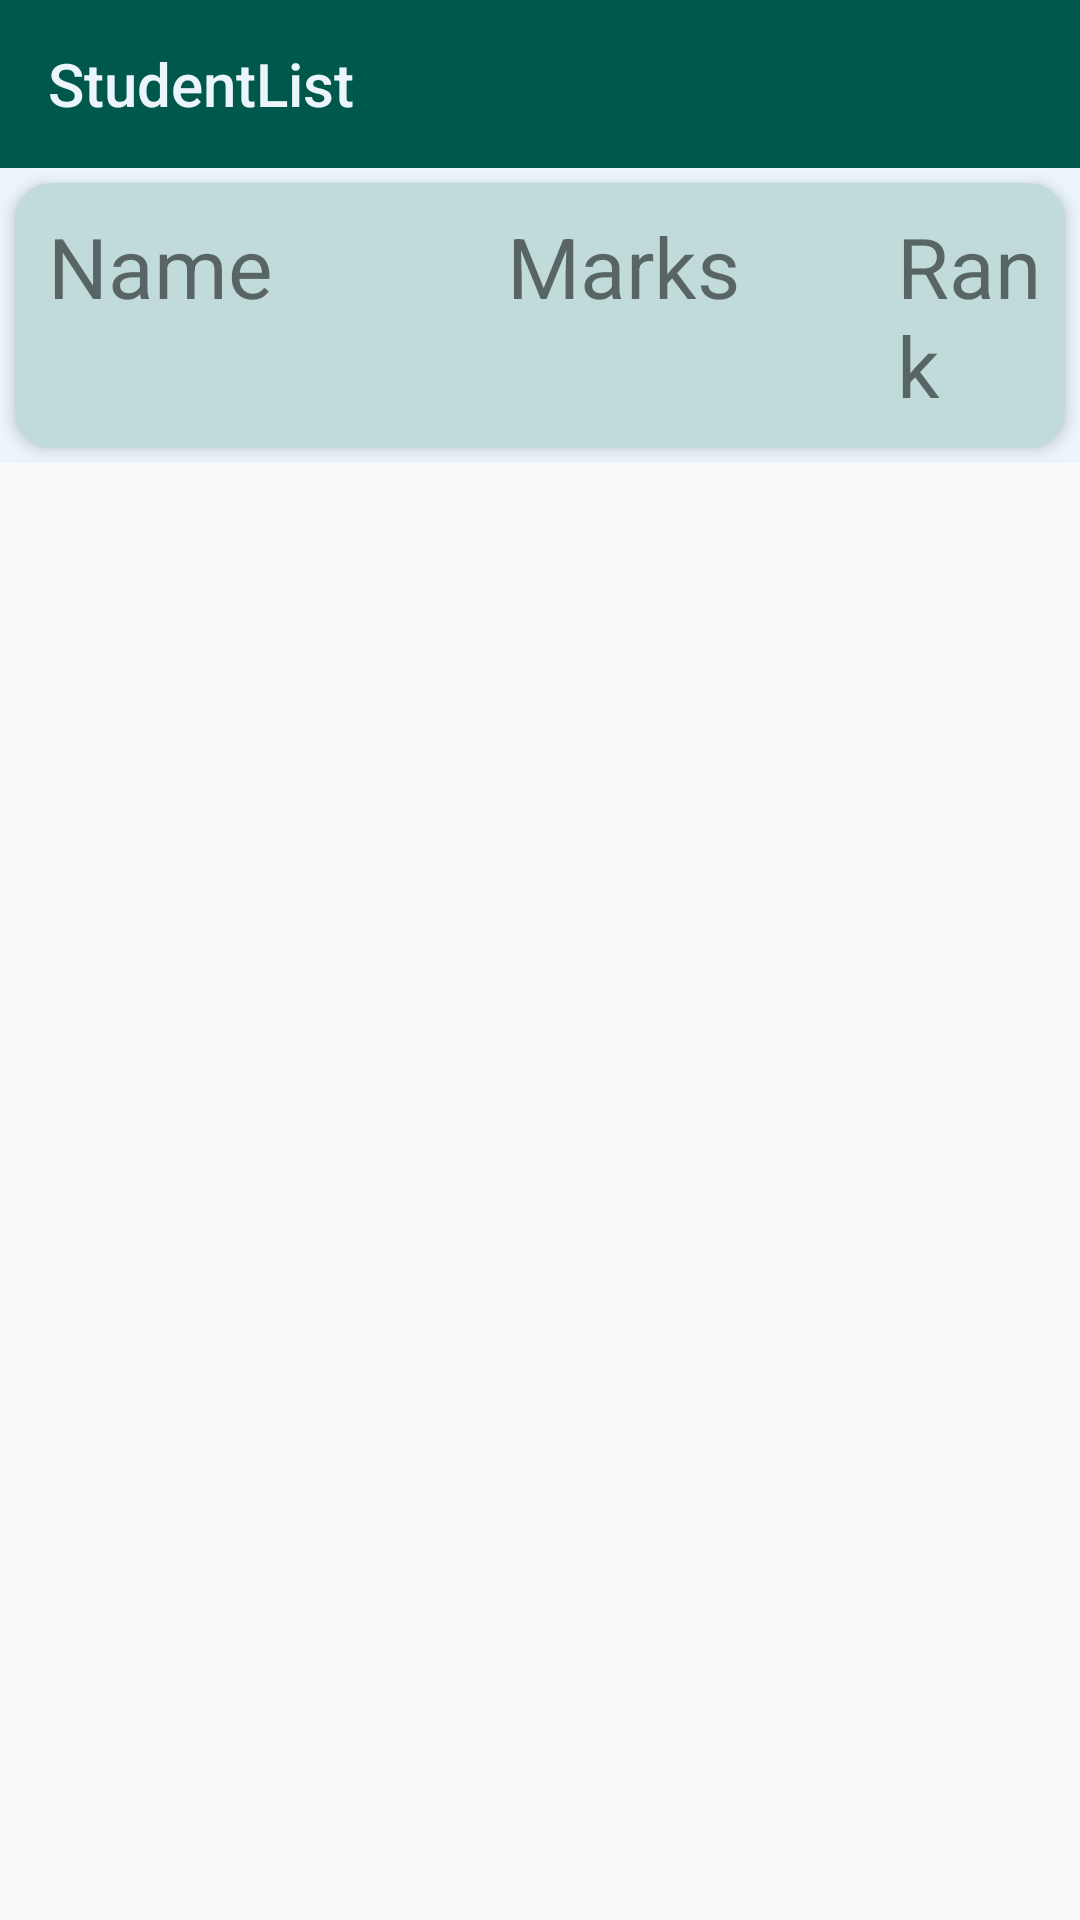

Android layout source for this screen:
<!-- AndroidManifest.xml: application theme AppTheme -->
<!-- res/layout/activity_main.xml -->
<?xml version="1.0" encoding="utf-8"?>
<LinearLayout xmlns:android="http://schemas.android.com/apk/res/android"
    xmlns:app="http://schemas.android.com/apk/res-auto"
    xmlns:tools="http://schemas.android.com/tools"
    android:layout_width="match_parent"
    android:layout_height="match_parent"
    tools:context=".MainActivity"
    android:orientation="vertical"
    >
<android.support.v7.widget.Toolbar
    android:layout_width="match_parent"
    android:layout_height="wrap_content"
    app:title="StudentList"
    android:id="@+id/toolBar"

    android:background="@color/colorPrimaryDark"
    app:titleTextColor="@color/color1">

</android.support.v7.widget.Toolbar>
    <LinearLayout
        android:layout_width="match_parent"
        android:layout_height="wrap_content"
        android:orientation="horizontal"
        android:background="@color/color1">
        <android.support.v7.widget.CardView
            android:layout_width="match_parent"
            android:layout_height="wrap_content"
            android:layout_margin="5sp"
            android:id="@+id/cardView"
            app:cardBackgroundColor="#C2DEDC    "
            app:cardCornerRadius="12sp"
            app:cardElevation="3sp"
            app:contentPadding="4sp"
            android:foreground="@color/cardview_shadow_end_color">

        <TextView
            android:layout_width="wrap_content"
            android:layout_height="wrap_content"
            android:text="Name"
            android:paddingBottom="5sp"
            android:paddingTop="5sp"
android:paddingLeft="7dp"
            android:textSize="28sp"/>





        <TextView
            android:layout_width="wrap_content"
            android:layout_height="wrap_content"
            android:text="Marks"
            android:paddingBottom="5sp"
            android:paddingTop="5sp"
            android:paddingLeft="160dp"
            android:textSize="28sp"/>




        <TextView
            android:layout_width="wrap_content"
            android:layout_height="match_parent"
            android:text="Rank"

             android:paddingBottom="5sp"
            android:paddingTop="5sp"
android:paddingLeft="290dp"
            android:textSize="28sp">


        </TextView>

        </android.support.v7.widget.CardView>






    </LinearLayout>

    <android.support.v7.widget.RecyclerView
        android:layout_width="match_parent"
        android:layout_height="wrap_content"
        android:id="@+id/recyclerView"
        android:background="@color/color1"
        />

    <TextView
        android:layout_width="match_parent"
        android:layout_height="match_parent"
        android:id="@+id/textView5"
        android:text="No Match Found"
        android:textSize="28sp"
        android:visibility="gone"
        />


</LinearLayout>
<!-- resources referenced by this layout -->
<resources>
  <color name="color1">#EBF5FB </color>
  <color name="colorPrimaryDark">#00574B</color>
  <style name="AppTheme" parent="Theme.AppCompat.Light.NoActionBar">
          
          <item name="colorPrimary">@color/colorPrimary</item>
          <item name="colorPrimaryDark">@color/colorPrimaryDark</item>
          <item name="colorAccent">@color/colorAccent</item>
          <item name="android:homeAsUpIndicator">@drawable/back</item>
          <item name="android:actionOverflowButtonStyle">@style/MyActionButtonOverflow</item>
      </style>
  <color name="colorPrimary">#008577</color>
  <color name="colorAccent">#D81B60</color>
  <!-- drawable back: png bitmap (drawable, 424 bytes) -->
  <style name="MyActionButtonOverflow" parent="android:style/Widget.Holo.ActionButton.Overflow">
          <item name="android:src">@drawable/menu</item>
      </style>
  <!-- drawable menu: png bitmap (drawable, 381 bytes) -->
</resources>
